Run: headless pygame with SDL's dummy video driver; simulated clock (each Clock.tick advances the game by its frame time, no real sleeping); random seed 0; keys injected as events and as key.get_pressed() state; no mouse input.
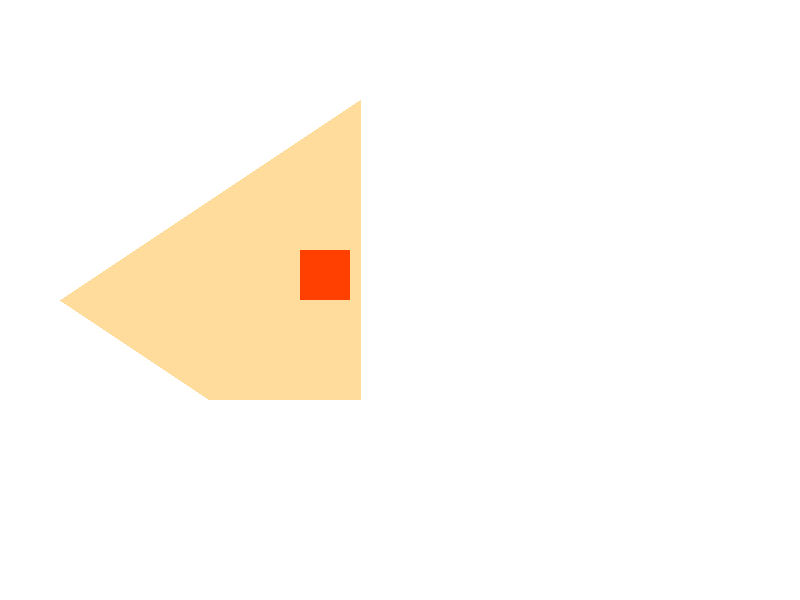
Frame 1 of 4 · flips 1–60 · no input
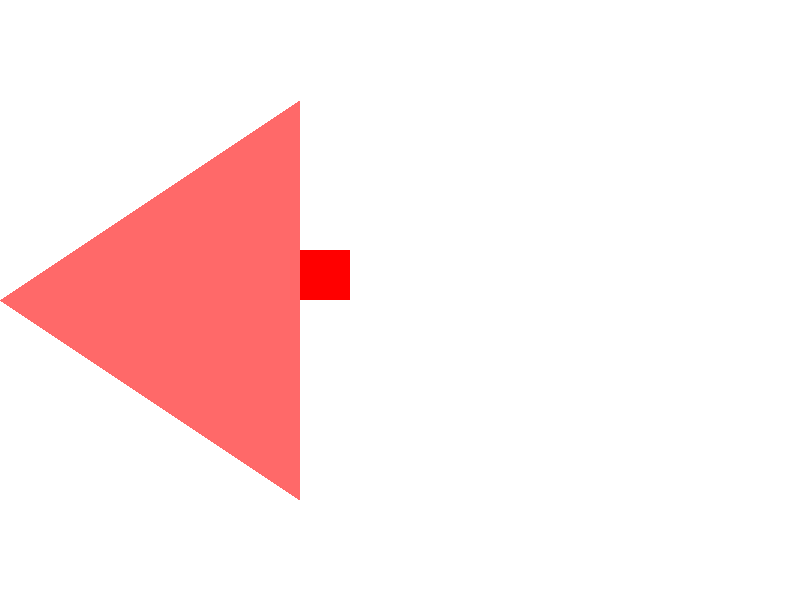
Frame 2 of 4 · flips 61–180 · tapped SPACE, RETURN · held RIGHT (→), D
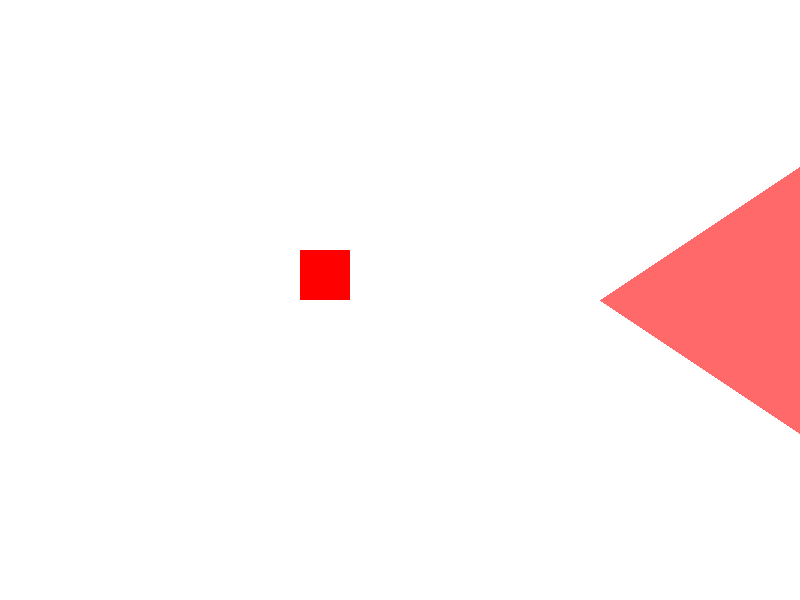
Frame 3 of 4 · flips 181–300 · held DOWN (↓), S
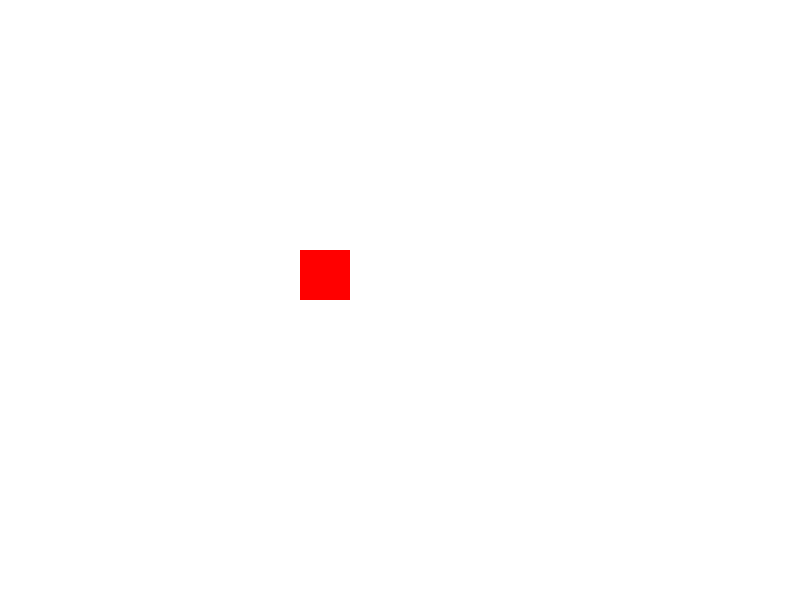
Frame 4 of 4 · flips 301–420 · held LEFT (←), A, UP (↑), W

The pygame program that drew these frames:

import pygame
import math

pygame.init()

SCREEN_WIDTH = 800
SCREEN_HEIGHT = 600

screen = pygame.display.set_mode((SCREEN_WIDTH, SCREEN_HEIGHT))
pygame.display.set_caption("Flashlight Enemy Game")

# Colors
WHITE = (255, 255, 255)
BLACK = (0, 0, 0)
RED = (255, 0, 0)
YELLOW = (255, 255, 0)
ORANGE = (255, 165, 0)

player = pygame.Rect(300, 250, 50, 50)

class Enemy:
    def __init__(self, screen):
        self.screen = screen
        self.state = "warning"  # States: "warning", "searching", "circle", "complete" 
        self.warning_duration = 180  # 3 seconds at 60 fps
        self.warning_timer = 0
        self.x = 0
        self.y = 100
        self.speed = 5
        self.circle_passes = 0  # Fixed typo in variable name

        # Warning cone properties
        self.warning_width = 300
        self.warning_height = 400

    def draw_warning_cone(self):
        # Create a surface for the warning cone
        warning_surface = pygame.Surface((self.warning_height, self.warning_width), pygame.SRCALPHA)

        # Draw the warning cone with pulsing opacity
        pulse = math.sin(pygame.time.get_ticks() * 0.01) * 50 + 100
        warning_color = (255, 165, 0, int(pulse))

        pygame.draw.polygon(warning_surface, warning_color, [
            (0, self.warning_height // 2),
            (self.warning_width, 0),
            (self.warning_width, self.warning_height)
        ])

        # Blit the surface onto the screen
        self.screen.blit(warning_surface, (self.x, self.y))

    def draw_searching_cone(self):
        # Create a surface for the searching cone
        searching_surface = pygame.Surface((self.warning_width, self.warning_height), pygame.SRCALPHA)

        # Draw the searching cone
        pygame.draw.polygon(searching_surface, (255, 0, 0, 150), [
            (0, self.warning_height // 2),
            (self.warning_width, 0),
            (self.warning_width, self.warning_height)
        ])

        # Blit the surface onto the screen
        self.screen.blit(searching_surface, (self.x, self.y))

    def update(self, player):
        if self.state == "warning":
            # Increment warning timer
            self.warning_timer += 1

            # Move warning cone slowly
            self.x += 1

            # After warning duration
            if self.warning_timer >= self.warning_duration:
                self.state = "searching"
                self.warning_timer = 0
                self.x = 0

        elif self.state == "searching":
            # Move searching cone faster
            self.x += self.speed

            # Check if player is hidden
            if self.is_player_hidden(player):
                self.state = "circle"
                self.x = 0

            # If searching cone reaches end of screen
            if self.x > SCREEN_WIDTH:
                self.game_over()

        elif self.state == "circle":
            # Move circle across screen
            self.x += self.speed

            if self.x > SCREEN_WIDTH:
                self.circle_passes += 1
                self.x = 0

            if self.circle_passes >= 2:
                self.state = "complete"

    def is_player_hidden(self, player):
        # Placeholder for hiding logic
        return False

    def game_over(self):
        print("Game Over! You were caught!")
        pygame.quit()
        exit()

# Game setup
clock = pygame.time.Clock()
enemy = Enemy(screen)

# Main game loop
run = True
while run:
    for event in pygame.event.get():
        if event.type == pygame.QUIT:
            run = False

    screen.fill(WHITE)

    # Draw player
    pygame.draw.rect(screen, RED, player)

    # Update and draw enemy
    enemy.update(player)

    if enemy.state == "warning":
        enemy.draw_warning_cone()
    elif enemy.state == "searching":
        enemy.draw_searching_cone()
    elif enemy.state == "circle":
        enemy.draw_searching_cone()  # Placeholder for circle drawing

    # Update display
    pygame.display.flip()

    # Control frame rate
    clock.tick(60)

pygame.quit()
